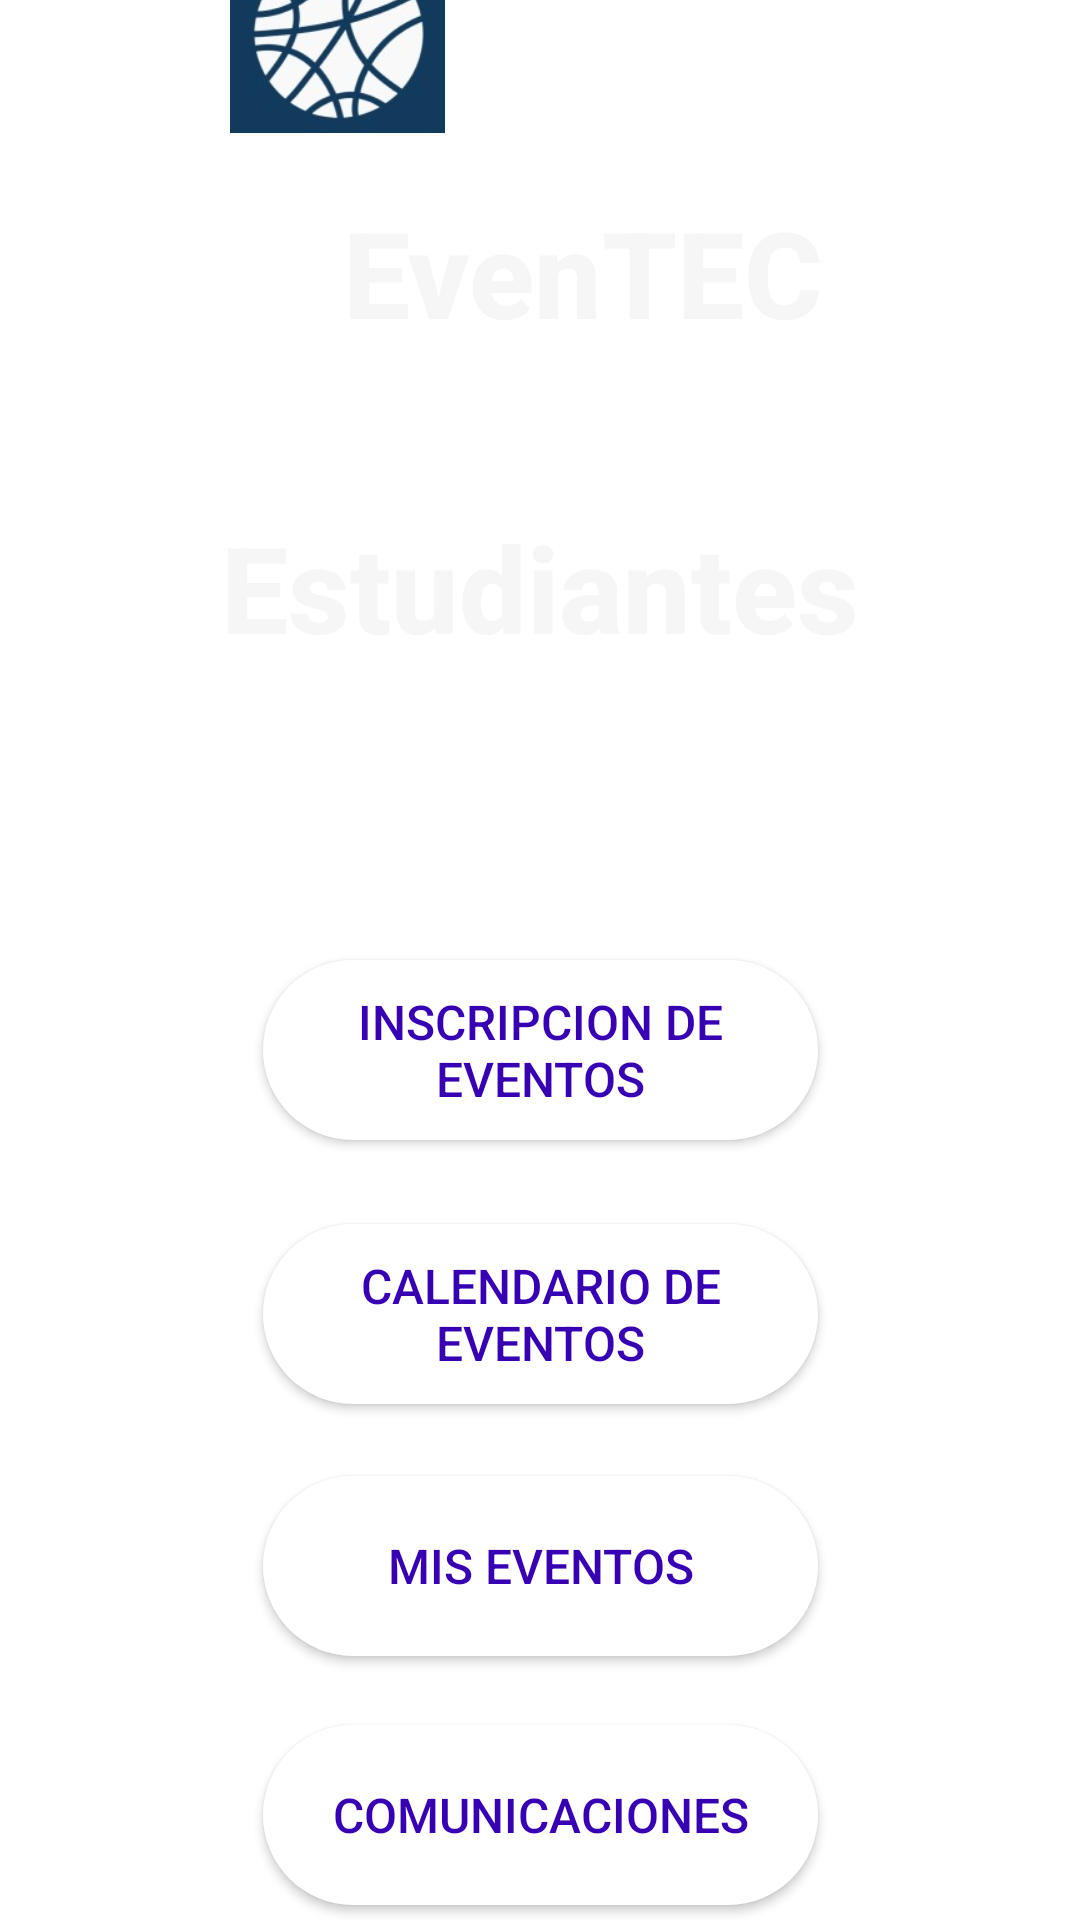

The Android layout XML behind this screen, and the referenced resources:
<!-- AndroidManifest.xml: application theme Theme.EvenTEC -->
<!-- res/layout/activity_lobby_estudiantes.xml -->
<?xml version="1.0" encoding="utf-8"?>
<androidx.constraintlayout.widget.ConstraintLayout xmlns:android="http://schemas.android.com/apk/res/android"
    xmlns:app="http://schemas.android.com/apk/res-auto"
    xmlns:tools="http://schemas.android.com/tools"
    android:layout_width="match_parent"
    android:layout_height="match_parent"
    tools:context=".Comunicacion"
    android:background="@drawable/backgroundmain">

    <androidx.appcompat.widget.AppCompatButton
        android:id="@+id/btn_InscripcionEventos"
        android:layout_width="185dp"
        android:layout_height="60dp"
        android:layout_marginTop="320dp"
        android:background="@drawable/round_button_background"
        android:backgroundTint="@color/white"
        android:fontFamily="sans-serif-medium"
        android:text="Inscripcion de Eventos"
        android:textAlignment="center"
        android:textColor="@color/purple_700"
        android:textSize="16sp"
        app:layout_constraintEnd_toEndOf="parent"
        app:layout_constraintStart_toStartOf="parent"
        app:layout_constraintTop_toTopOf="parent" />

    <androidx.appcompat.widget.AppCompatButton
        android:id="@+id/btn_MisEventos"
        android:layout_width="185dp"
        android:layout_height="60dp"
        android:layout_marginTop="492dp"
        android:background="@drawable/round_button_background"
        android:backgroundTint="@color/white"
        android:fontFamily="sans-serif-medium"
        android:text="Mis Eventos"
        android:textAlignment="center"
        android:textColor="@color/purple_700"
        android:textSize="16sp"
        app:layout_constraintEnd_toEndOf="parent"
        app:layout_constraintStart_toStartOf="parent"
        app:layout_constraintTop_toTopOf="parent" />

    <androidx.appcompat.widget.AppCompatButton
        android:id="@+id/btn_CalendarioDeEventos2"
        android:layout_width="185dp"
        android:layout_height="60dp"
        android:layout_marginTop="408dp"
        android:background="@drawable/round_button_background"
        android:backgroundTint="@color/white"
        android:fontFamily="sans-serif-medium"
        android:text="Calendario de Eventos"
        android:textAlignment="center"
        android:textColor="@color/purple_700"
        android:textSize="16sp"
        app:layout_constraintEnd_toEndOf="parent"
        app:layout_constraintStart_toStartOf="parent"
        app:layout_constraintTop_toTopOf="parent" />

    <ImageView
        android:id="@+id/imageView"
        android:layout_width="77dp"
        android:layout_height="67dp"
        android:layout_marginStart="74dp"
        android:layout_marginBottom="596dp"
        app:layout_constraintBottom_toBottomOf="parent"
        app:layout_constraintEnd_toEndOf="parent"
        app:layout_constraintHorizontal_bias="0.0"
        app:layout_constraintStart_toStartOf="parent"
        app:srcCompat="@drawable/logo" />

    <TextView
        android:id="@+id/texto"
        android:layout_width="217dp"
        android:layout_height="47dp"
        android:layout_marginEnd="37dp"
        android:fontFamily="sans-serif-medium"
        android:text="EvenTEC"
        android:textAlignment="center"
        android:textColor="#F6F6F6"
        android:textSize="40sp"
        android:textStyle="bold"
        app:layout_constraintBottom_toBottomOf="parent"
        app:layout_constraintEnd_toEndOf="parent"
        app:layout_constraintHorizontal_bias="0.808"
        app:layout_constraintStart_toStartOf="parent"
        app:layout_constraintTop_toTopOf="parent"
        app:layout_constraintVertical_bias="0.108" />

    <TextView
        android:id="@+id/texto25"
        android:layout_width="217dp"
        android:layout_height="47dp"
        android:fontFamily="sans-serif-medium"
        android:text="Estudiantes"
        android:textAlignment="center"
        android:textColor="#F6F6F6"
        android:textSize="40sp"
        android:textStyle="bold"
        app:layout_constraintBottom_toBottomOf="parent"
        app:layout_constraintEnd_toEndOf="parent"
        app:layout_constraintStart_toStartOf="parent"
        app:layout_constraintTop_toTopOf="parent"
        app:layout_constraintVertical_bias="0.285" />

    <androidx.appcompat.widget.AppCompatButton
        android:id="@+id/btn_Comunicaciones"
        android:layout_width="185dp"
        android:layout_height="60dp"
        android:layout_marginTop="575dp"
        android:background="@drawable/round_button_background"
        android:backgroundTint="@color/white"
        android:fontFamily="sans-serif-medium"
        android:text="Comunicaciones"
        android:textAlignment="center"
        android:textColor="@color/purple_700"
        android:textSize="16sp"
        app:layout_constraintEnd_toEndOf="parent"
        app:layout_constraintStart_toStartOf="parent"
        app:layout_constraintTop_toTopOf="parent" />
</androidx.constraintlayout.widget.ConstraintLayout>
<!-- resources referenced by this layout -->
<resources>
  <!-- drawable logo: jpg bitmap (drawable, 9508 bytes) -->
  <!-- drawable round_button_background (drawable) -->
  <?xml version="1.0" encoding="utf-8"?>
  <shape xmlns:android="http://schemas.android.com/apk/res/android">
      <solid android:color="#0C25A6" /> 
      <corners android:radius="50dp" /> 
  </shape>
  <style name="Theme.EvenTEC" parent="Theme.MaterialComponents.DayNight.DarkActionBar">
          
          <item name="colorPrimary">@color/purple_500</item>
          <item name="colorPrimaryVariant">@color/purple_700</item>
          <item name="colorOnPrimary">@color/white</item>
          
          <item name="colorSecondary">@color/teal_200</item>
          <item name="colorSecondaryVariant">@color/teal_700</item>
          <item name="colorOnSecondary">@color/black</item>
          
          <item name="android:statusBarColor">?attr/colorPrimaryVariant</item>
          
      </style>
  <!-- not gathered from this repository: default colours our renderer supplied (Android Studio template values) -->
  <color name="purple_500">#FF6200EE</color>
  <color name="purple_700">#FF3700B3</color>
  <color name="teal_200">#FF03DAC5</color>
  <color name="teal_700">#FF018786</color>
  <color name="black">#FF000000</color>
  <color name="white">#FFFFFFFF</color>
</resources>
